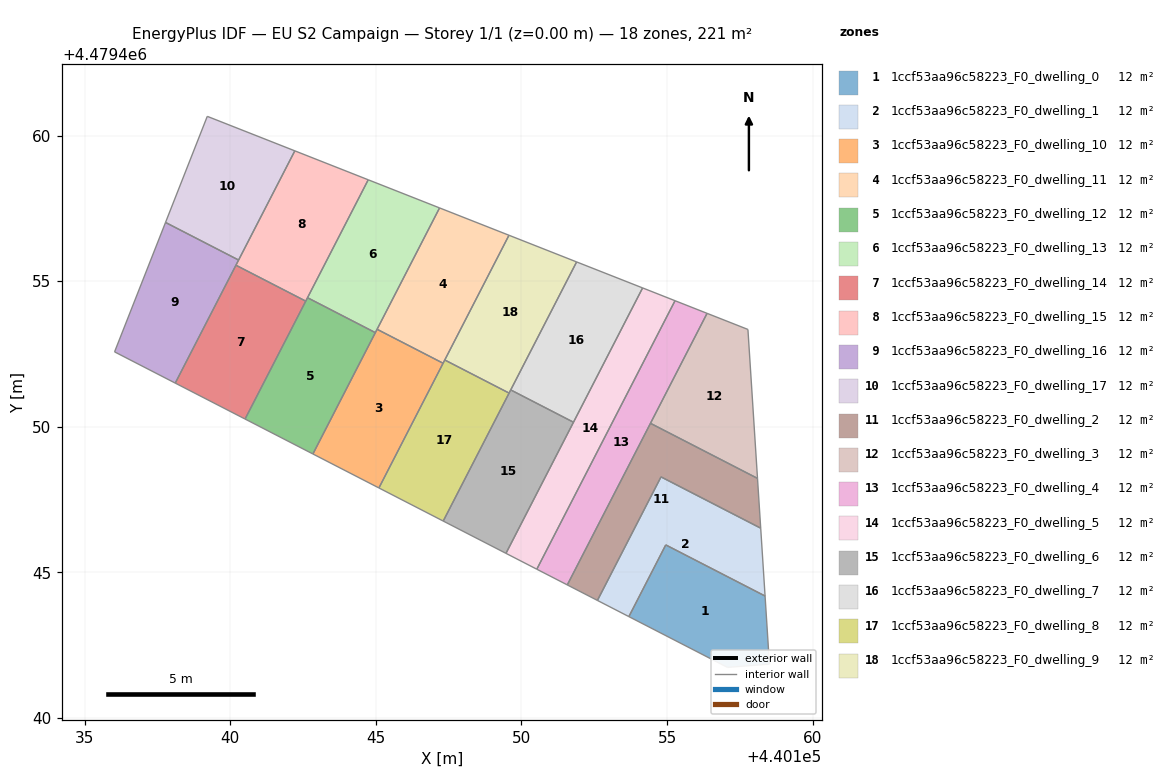
=== STOREY PLAN SPEC (per zone: floor XY polygon, exterior-wall plan segments, windows/doors) ===
zone 1: 1ccf53aa96c58223_F0_dwelling_0  (12.3 m²)
  floor: (440158.52, 4479441.84) (440158.37, 4479444.18) (440154.96, 4479445.94) (440153.69, 4479443.48) (440157.07, 4479441.73)
  interior walls: 5
zone 2: 1ccf53aa96c58223_F0_dwelling_1  (12.3 m²)
  floor: (440158.37, 4479444.18) (440158.22, 4479446.51) (440154.79, 4479448.28) (440152.61, 4479444.03) (440153.69, 4479443.48) (440154.96, 4479445.94)
  interior walls: 6
zone 3: 1ccf53aa96c58223_F0_dwelling_10  (12.3 m²)
  floor: (440145.10, 4479447.90) (440147.31, 4479452.18) (440145.04, 4479453.35) (440142.84, 4479449.06)
  interior walls: 4
zone 4: 1ccf53aa96c58223_F0_dwelling_11  (12.3 m²)
  floor: (440147.31, 4479452.18) (440149.57, 4479456.58) (440147.19, 4479457.51) (440145.04, 4479453.35)
  interior walls: 4
zone 5: 1ccf53aa96c58223_F0_dwelling_12  (12.3 m²)
  floor: (440142.84, 4479449.06) (440144.98, 4479453.23) (440142.65, 4479454.43) (440140.51, 4479450.26)
  interior walls: 4
zone 6: 1ccf53aa96c58223_F0_dwelling_13  (12.3 m²)
  floor: (440144.98, 4479453.23) (440147.19, 4479457.51) (440144.74, 4479458.48) (440142.65, 4479454.43)
  interior walls: 4
zone 7: 1ccf53aa96c58223_F0_dwelling_14  (12.3 m²)
  floor: (440140.51, 4479450.26) (440142.59, 4479454.31) (440140.19, 4479455.55) (440138.11, 4479451.50)
  interior walls: 4
zone 8: 1ccf53aa96c58223_F0_dwelling_15  (12.3 m²)
  floor: (440142.59, 4479454.31) (440144.74, 4479458.48) (440142.22, 4479459.47) (440140.19, 4479455.55)
  interior walls: 4
zone 9: 1ccf53aa96c58223_F0_dwelling_16  (12.3 m²)
  floor: (440138.11, 4479451.50) (440140.28, 4479455.72) (440137.77, 4479457.01) (440136.02, 4479452.57)
  interior walls: 4
zone 10: 1ccf53aa96c58223_F0_dwelling_17  (12.3 m²)
  floor: (440140.28, 4479455.72) (440142.22, 4479459.47) (440139.21, 4479460.66) (440137.77, 4479457.01)
  interior walls: 4
zone 11: 1ccf53aa96c58223_F0_dwelling_2  (12.3 m²)
  floor: (440158.22, 4479446.51) (440158.11, 4479448.22) (440154.43, 4479450.12) (440151.57, 4479444.57) (440152.61, 4479444.03) (440154.79, 4479448.28)
  interior walls: 6
zone 12: 1ccf53aa96c58223_F0_dwelling_3  (12.3 m²)
  floor: (440158.11, 4479448.22) (440157.78, 4479453.34) (440156.37, 4479453.89) (440154.43, 4479450.12)
  interior walls: 4
zone 13: 1ccf53aa96c58223_F0_dwelling_4  (12.3 m²)
  floor: (440151.57, 4479444.57) (440156.37, 4479453.89) (440155.27, 4479454.33) (440150.53, 4479445.11)
  interior walls: 4
zone 14: 1ccf53aa96c58223_F0_dwelling_5  (12.3 m²)
  floor: (440150.53, 4479445.11) (440155.27, 4479454.33) (440154.16, 4479454.77) (440149.47, 4479445.65)
  interior walls: 4
zone 15: 1ccf53aa96c58223_F0_dwelling_6  (12.3 m²)
  floor: (440149.47, 4479445.65) (440151.79, 4479450.15) (440149.63, 4479451.26) (440147.31, 4479446.76)
  interior walls: 4
zone 16: 1ccf53aa96c58223_F0_dwelling_7  (12.3 m²)
  floor: (440151.79, 4479450.15) (440154.16, 4479454.77) (440151.89, 4479455.66) (440149.63, 4479451.26)
  interior walls: 4
zone 17: 1ccf53aa96c58223_F0_dwelling_8  (12.3 m²)
  floor: (440147.31, 4479446.76) (440149.57, 4479451.15) (440147.36, 4479452.29) (440145.10, 4479447.90)
  interior walls: 4
zone 18: 1ccf53aa96c58223_F0_dwelling_9  (12.3 m²)
  floor: (440149.57, 4479451.15) (440151.89, 4479455.66) (440149.57, 4479456.58) (440147.36, 4479452.29)
  interior walls: 4

=== DERIVED (storey summary) ===
Building: EU S2 Campaign
Storey: 1 of 1  (floor level z = 0.00 m)
Storey gross floor area: 221.1 m²
Zones on this storey: 18
  - 1ccf53aa96c58223_F0_dwelling_0: floor 12.3 m²
  - 1ccf53aa96c58223_F0_dwelling_1: floor 12.3 m²
  - 1ccf53aa96c58223_F0_dwelling_10: floor 12.3 m²
  - 1ccf53aa96c58223_F0_dwelling_11: floor 12.3 m²
  - 1ccf53aa96c58223_F0_dwelling_12: floor 12.3 m²
  - 1ccf53aa96c58223_F0_dwelling_13: floor 12.3 m²
  - 1ccf53aa96c58223_F0_dwelling_14: floor 12.3 m²
  - 1ccf53aa96c58223_F0_dwelling_15: floor 12.3 m²
  - 1ccf53aa96c58223_F0_dwelling_16: floor 12.3 m²
  - 1ccf53aa96c58223_F0_dwelling_17: floor 12.3 m²
  - 1ccf53aa96c58223_F0_dwelling_2: floor 12.3 m²
  - 1ccf53aa96c58223_F0_dwelling_3: floor 12.3 m²
  - 1ccf53aa96c58223_F0_dwelling_4: floor 12.3 m²
  - 1ccf53aa96c58223_F0_dwelling_5: floor 12.3 m²
  - 1ccf53aa96c58223_F0_dwelling_6: floor 12.3 m²
  - 1ccf53aa96c58223_F0_dwelling_7: floor 12.3 m²
  - 1ccf53aa96c58223_F0_dwelling_8: floor 12.3 m²
  - 1ccf53aa96c58223_F0_dwelling_9: floor 12.3 m²
Zone adjacency (shared interzone walls):
  - 1ccf53aa96c58223_F0_dwelling_0 ↔ 1ccf53aa96c58223_F0_dwelling_1
  - 1ccf53aa96c58223_F0_dwelling_1 ↔ 1ccf53aa96c58223_F0_dwelling_2
  - 1ccf53aa96c58223_F0_dwelling_10 ↔ 1ccf53aa96c58223_F0_dwelling_11
  - 1ccf53aa96c58223_F0_dwelling_12 ↔ 1ccf53aa96c58223_F0_dwelling_13
  - 1ccf53aa96c58223_F0_dwelling_14 ↔ 1ccf53aa96c58223_F0_dwelling_15
  - 1ccf53aa96c58223_F0_dwelling_16 ↔ 1ccf53aa96c58223_F0_dwelling_17
  - 1ccf53aa96c58223_F0_dwelling_2 ↔ 1ccf53aa96c58223_F0_dwelling_3
  - 1ccf53aa96c58223_F0_dwelling_4 ↔ 1ccf53aa96c58223_F0_dwelling_5
  - 1ccf53aa96c58223_F0_dwelling_6 ↔ 1ccf53aa96c58223_F0_dwelling_7
  - 1ccf53aa96c58223_F0_dwelling_8 ↔ 1ccf53aa96c58223_F0_dwelling_9